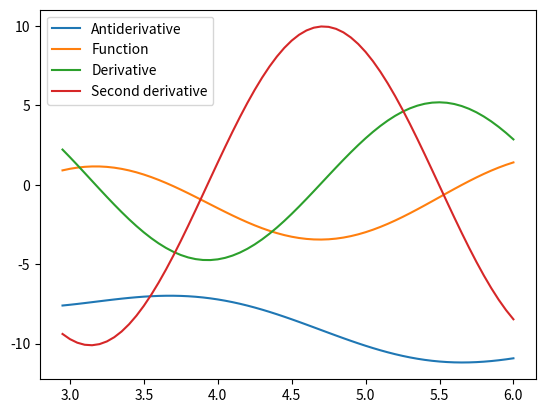
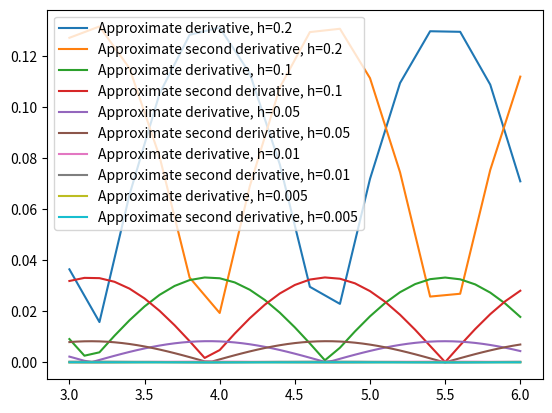

These charts were generated, in order, by the following Python code:
import numpy as np
import math as ma
import matplotlib.pyplot as plt

_F = lambda x: x * ma.log(x) + ma.sin(2 * x) * 5 / 4 - 7 * x / 2
_f = lambda x: ma.log(x) - 5 * (ma.sin(x) ** 2)
_f_1 = lambda x: 1 / x - 10 * (ma.sin(x) * ma.cos(x))
_f_2 = lambda x: -(1 / (x ** 2) + 10 * ((ma.cos(x) ** 2) - (ma.sin(x) ** 2)))


_a, _b = 3, 6
I_fx_dx = (_F(_b) - _F(_a))

_h = [0.2, 0.1, 0.05, 0.01, 0.005]


def derive_f_1(f, x, h):
  return (f(x + h) - f(x - h)) / (2 * h)

def derive_f_2(f, x, h):
  return (f(x - h) - 2 * f(x) + f(x + h)) / (h**2)

def integrate(f, x_points, h):
  I = 0

  for x_i in x_points:
    x_i_0 = x_i
    x_i_1 = x_i + h * ma.sqrt(15) / 5
    x_i_2 = x_i - h * ma.sqrt(15) / 5

    I += 5/18 * _f(x_i_1) + 4/9 * _f(x_i_0) + 5/18 * _f(x_i_2)

  return h * I


if __name__ == "__main__":
  x_points = list(np.arange(_a - 0.05, _b + 0.05, 0.05))

  F_points = [_F(x) for x in x_points]
  f_points = [_f(x) for x in x_points]
  f_1_points = [_f_1(x) for x in x_points]
  f_2_points = [_f_2(x) for x in x_points]

  plt.figure()

  plt.plot(x_points, F_points, label='Antiderivative')
  plt.plot(x_points, f_points, label='Function')
  plt.plot(x_points, f_1_points, label='Derivative')
  plt.plot(x_points, f_2_points, label='Second derivative')

  plt.legend()
  plt.figure()

  for h in _h:
    x_points = list(np.arange(_a, _b + h/2, h))

    I_approx = integrate(_f, x_points, h)
    I = _F(x_points[-1]) - _F(x_points[0])
    err = abs(I_approx - I)

    print('----')
    print('h={}'.format(h))
    print('I_approx={}'.format(I_approx))
    print('I={}'.format(I))
    print('err={}'.format(err))

    f_1_approx_errors = [abs(_f_1(x) - derive_f_1(_f, x, h)) for x in x_points]
    f_2_approx_errors = [abs(_f_2(x) - derive_f_2(_f, x, h)) for x in x_points]

    plt.plot(x_points, f_1_approx_errors, label='Approximate derivative, h={}'.format(h))
    plt.plot(x_points, f_2_approx_errors, label='Approximate second derivative, h={}'.format(h))

    pass

  plt.legend()
  plt.show()

  print()

  pass
